Run: headless pygame with SDL's dummy video driver; simulated clock (each Clock.tick advances the game by its frame time, no real sleeping); random seed 0; keys injected as events and as key.get_pressed() state; no mouse input.
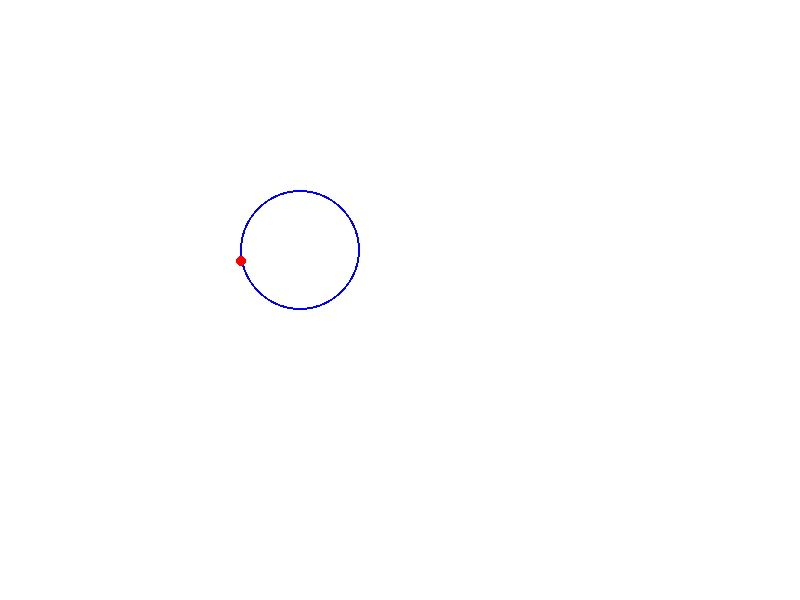
Frame 1 of 4 · flips 1–60 · no input
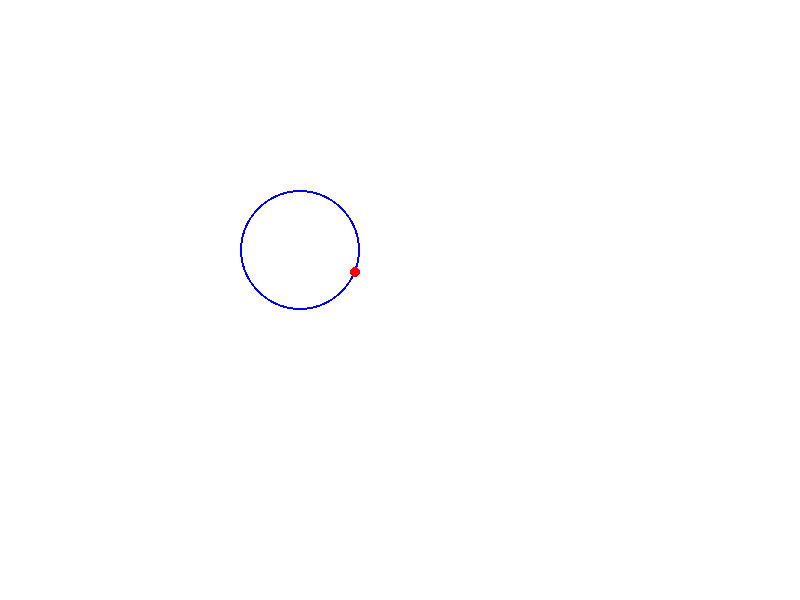
Frame 2 of 4 · flips 61–180 · tapped SPACE, RETURN · held RIGHT (→), D
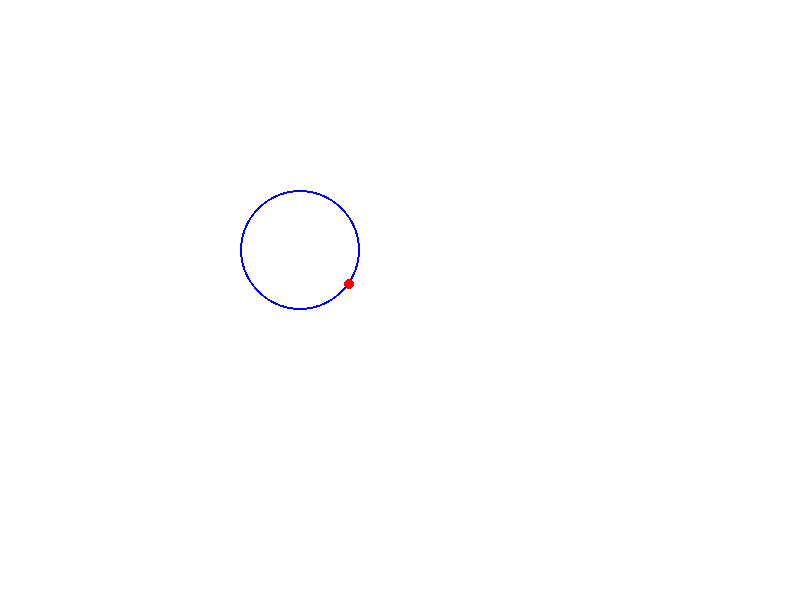
Frame 3 of 4 · flips 181–300 · held DOWN (↓), S
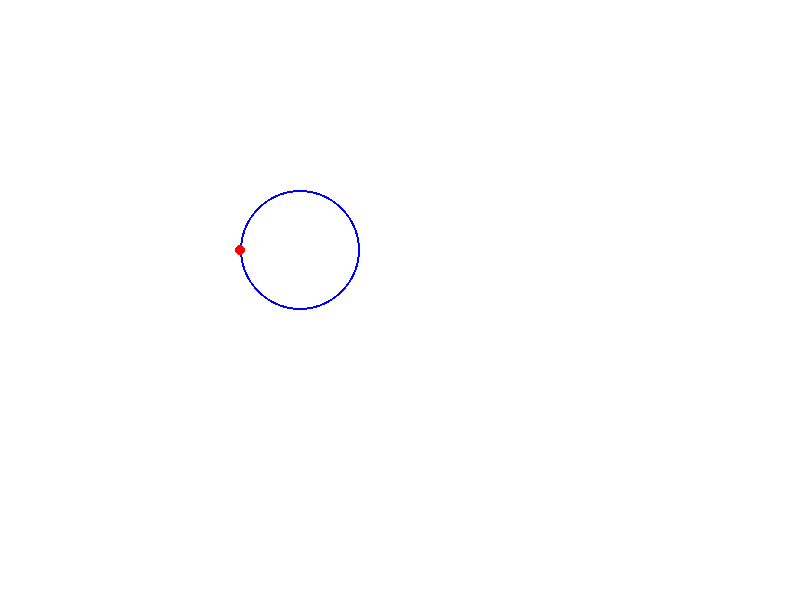
Frame 4 of 4 · flips 301–420 · held LEFT (←), A, UP (↑), W

The pygame program that drew these frames:

import pygame
import math

def change_angular_velocity():
    current_angle = math.atan2(player.y - center[1], player.x - center[0])
    return current_angle

# initialization
pygame.init()

# display set up
SCREEN_WIDTH, SCREEN_HEIGHT = 800, 600
screen = pygame.display.set_mode((SCREEN_WIDTH, SCREEN_HEIGHT))
pygame.display.set_caption("Periodic Communication System")

# colors
WHITE = (255, 255, 255)
BLACK = (0, 0, 0)
RED = (255, 0, 0)
GREEN = (0, 255, 0)
BLUE = (0, 0, 255)

# robot properties
center_x = 300
center_y = 250
radius = 60
angle = 0
angular_speed = 0.05

# game loop
running = True
clock = pygame.time.Clock()

while running: 
    for event in pygame.event.get():
        if event.type == pygame.QUIT:
            running = False

    # clear screen
    screen.fill("white")

    # render circumference
    pygame.draw.circle(screen, BLUE, (center_x, center_y), radius, 2)
   
    # render robot
    x = center_x + radius * math.cos(angle)
    y = center_y + radius * math.sin(angle)
    pygame.draw.circle(screen, RED, (x, y), 5)
   
    # action choice
    key = pygame.key.get_pressed()
    if key[pygame.K_a] == True:
        angular_speed += 0.01
    elif key[pygame.K_d] == True:
        angular_speed -= 0.01

    # transition
    angle += angular_speed

    pygame.display.update()

    clock.tick(60)

pygame.quit()
